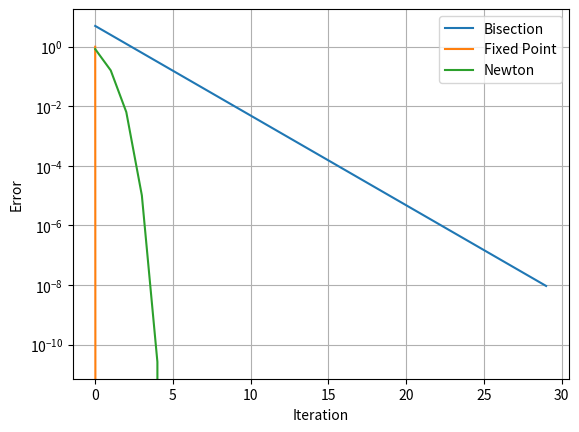

Write the Python code that produced this figure.
import numpy as np
import matplotlib.pyplot as plt

f  = lambda x: x**2 - 4
df = lambda x: 2*x

a, b   = 0, 5     
x0     = 3.0    
alpha  = 0.2      
N      = 30      



def bisection(f, a, b, N):
    err = []
    for _ in range(N):
        err.append(abs(b - a))
        c = (a + b) / 2
        if f(a)*f(c) < 0:
            b = c
        else:
            a = c
    return err


def fixed_point(f, x, alpha, N):
    err = []
    for _ in range(N):
        x_new = x - alpha*f(x)
        err.append(abs(x_new - x))
        x = x_new
    return err


def newton(f, df, x, N):
    err = []
    for _ in range(N):
        x_new = x - f(x)/df(x)
        err.append(abs(x_new - x))
        x = x_new
    return err


e_bis = bisection(f, a, b, N)
e_fp  = fixed_point(f, x0, alpha, N)
e_new = newton(f, df, x0, N)


plt.semilogy(e_bis, label="Bisection")
plt.semilogy(e_fp, label="Fixed Point")
plt.semilogy(e_new, label="Newton")

plt.xlabel("Iteration")
plt.ylabel("Error")
plt.legend()
plt.grid()
plt.show()
